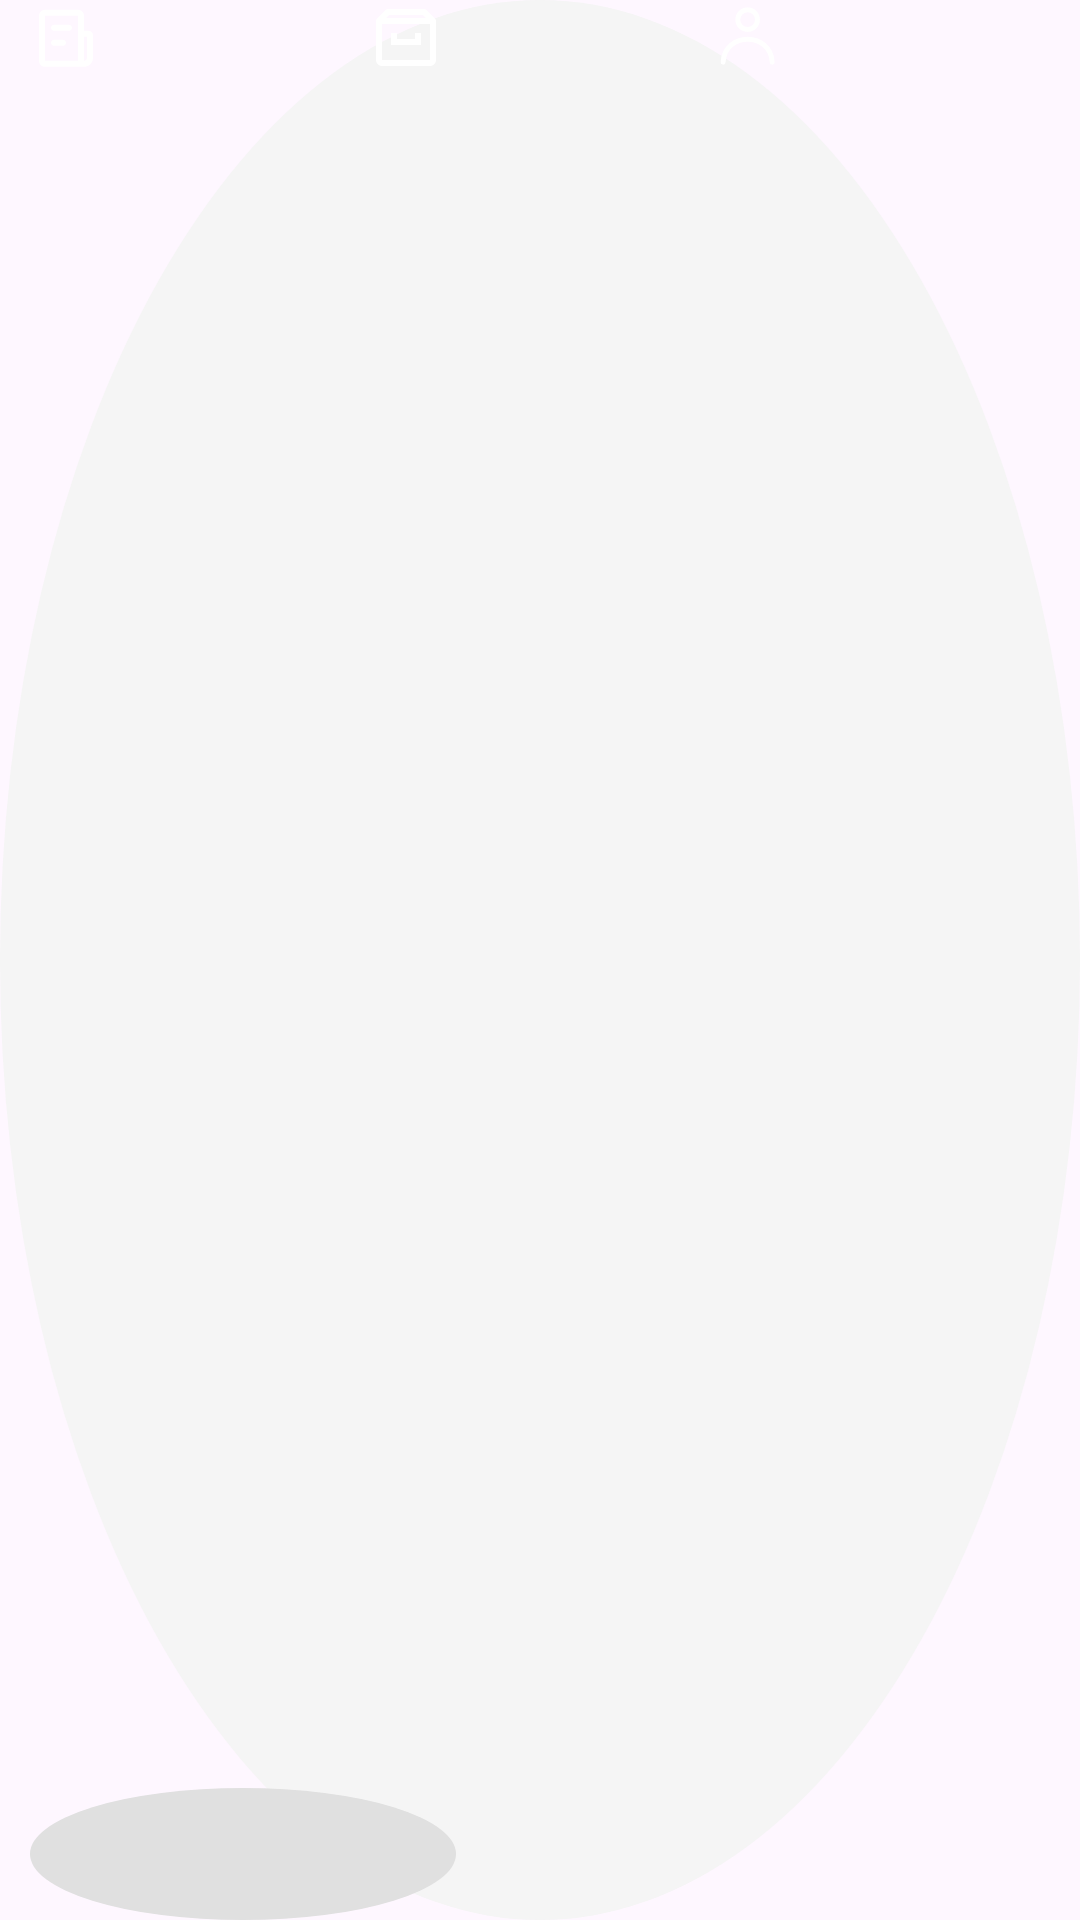

Write the Android layout XML for this screen, with the resource values it uses.
<!-- AndroidManifest.xml: application theme Theme.Hackathon3Project -->
<!-- res/layout/custom_bottom_navigation.xml -->
<androidx.constraintlayout.widget.ConstraintLayout
    xmlns:android="http://schemas.android.com/apk/res/android"
    xmlns:app="http://schemas.android.com/apk/res-auto"
    android:id="@+id/custom_nav_container"
    android:layout_width="224dp"
    android:layout_height="52dp"
    android:background="@drawable/bg_nav_oval">

    
    <ImageView
        android:id="@+id/selected_background"
        android:layout_width="142dp"
        android:layout_height="44dp"
        android:src="@drawable/bg_selected_oval"
        app:layout_constraintBottom_toBottomOf="parent"
        app:layout_constraintStart_toStartOf="parent"
        android:layout_marginStart="10dp"/>

    
    <LinearLayout
        android:id="@+id/nav_items_container"
        android:layout_width="match_parent"
        android:layout_height="match_parent"
        android:orientation="horizontal"
        android:gravity="center"
        android:paddingHorizontal="10dp">

        
        <FrameLayout
            android:id="@+id/nav_lenta"
            android:layout_width="0dp"
            android:layout_height="match_parent"
            android:layout_weight="1"
            android:gravity="center">

            <ImageView
                android:id="@+id/icon_lenta"
                android:layout_width="24dp"
                android:layout_height="24dp"
                android:src="@drawable/icon_news"/>

            <TextView
                android:id="@+id/text_lenta"
                android:layout_width="wrap_content"
                android:layout_height="wrap_content"
                android:text="Лента"
                android:visibility="gone"
                android:layout_marginStart="4dp"
                android:textColor="#000000"/>
        </FrameLayout>

        
        <FrameLayout
            android:id="@+id/nav_karta"
            android:layout_width="0dp"
            android:layout_height="match_parent"
            android:layout_weight="1"
            android:gravity="center">

            <ImageView
                android:id="@+id/icon_karta"
                android:layout_width="24dp"
                android:layout_height="24dp"
                android:src="@drawable/icon_map"/>

            <TextView
                android:id="@+id/text_karta"
                android:layout_width="wrap_content"
                android:layout_height="wrap_content"
                android:text="Карта"
                android:visibility="gone"
                android:layout_marginStart="4dp"
                android:textColor="#000000"/>
        </FrameLayout>

        
        <FrameLayout
            android:id="@+id/nav_profile"
            android:layout_width="0dp"
            android:layout_height="match_parent"
            android:layout_weight="1"
            android:gravity="center">

            <ImageView
                android:id="@+id/icon_profile"
                android:layout_width="24dp"
                android:layout_height="24dp"
                android:src="@drawable/icon_user_profile"/>

            <TextView
                android:id="@+id/text_profile"
                android:layout_width="wrap_content"
                android:layout_height="wrap_content"
                android:text="Профиль"
                android:visibility="gone"
                android:layout_marginStart="4dp"
                android:textColor="#000000"/>
        </FrameLayout>
    </LinearLayout>
</androidx.constraintlayout.widget.ConstraintLayout>
<!-- resources referenced by this layout -->
<resources>
  <!-- drawable bg_nav_oval (drawable) -->
  <shape xmlns:android="http://schemas.android.com/apk/res/android"
      android:shape="oval">
      <solid android:color="#F5F5F5"/>
      <size android:width="224dp" android:height="52dp"/>
  </shape>
  <!-- drawable bg_selected_oval (drawable) -->
  <shape xmlns:android="http://schemas.android.com/apk/res/android"
      android:shape="oval">
      <solid android:color="#E0E0E0"/>
      <size android:width="142dp" android:height="44dp"/>
  </shape>
  <!-- drawable icon_map (drawable) -->
  <vector xmlns:android="http://schemas.android.com/apk/res/android"
      android:width="23dp"
      android:height="23dp"
      android:viewportWidth="23"
      android:viewportHeight="23">
    <path
        android:pathData="M20.802,6.026L17.928,3.153C17.748,2.973 17.504,2.872 17.25,2.872H5.75C5.496,2.872 5.252,2.973 5.073,3.153L2.199,6.026C2.109,6.115 2.039,6.221 1.99,6.337C1.942,6.454 1.917,6.578 1.917,6.704V19.164C1.917,20.221 2.777,21.08 3.834,21.08H19.167C20.224,21.08 21.084,20.221 21.084,19.164V6.704C21.084,6.578 21.059,6.454 21.01,6.337C20.962,6.221 20.891,6.115 20.802,6.026ZM6.147,4.789H16.854L17.811,5.746H5.19L6.147,4.789ZM3.834,19.164V7.663H19.167L19.169,19.164H3.834Z"
        android:fillColor="#ffffff"/>
    <path
        android:pathData="M14.375,12.455H8.625V10.539H6.708V14.372H16.291V10.539H14.375V12.455Z"
        android:fillColor="#ffffff"/>
  </vector>
  <!-- drawable icon_user_profile (drawable) -->
  <vector xmlns:android="http://schemas.android.com/apk/res/android"
      android:width="22dp"
      android:height="22dp"
      android:viewportWidth="22"
      android:viewportHeight="22">
    <path
        android:pathData="M19,19C18.525,9.667 4.475,9.667 4,19M14.5,6C14.5,6.796 14.184,7.559 13.621,8.121C13.059,8.684 12.296,9 11.5,9C10.704,9 9.941,8.684 9.379,8.121C8.816,7.559 8.5,6.796 8.5,6C8.5,5.204 8.816,4.441 9.379,3.879C9.941,3.316 10.704,3 11.5,3C12.296,3 13.059,3.316 13.621,3.879C14.184,4.441 14.5,5.204 14.5,6Z"
        android:strokeLineJoin="round"
        android:strokeWidth="1.5"
        android:fillColor="#00000000"
        android:strokeColor="#ffffff"
        android:strokeLineCap="round"/>
  </vector>
  <style name="Theme.Hackathon3Project" parent="Base.Theme.Hackathon3Project" />
  <color name="white">#FFFFFFFF</color>
  <style name="Base.Theme.Hackathon3Project" parent="Theme.Material3.DayNight.NoActionBar">
          <item name="android:statusBarColor">#202124</item>
          <item name="android:navigationBarColor">#202124</item>
          <item name="android:colorPrimaryDark">@color/MainBackground</item>
      </style>
  <color name="MainBackground">#21222d</color>
</resources>
